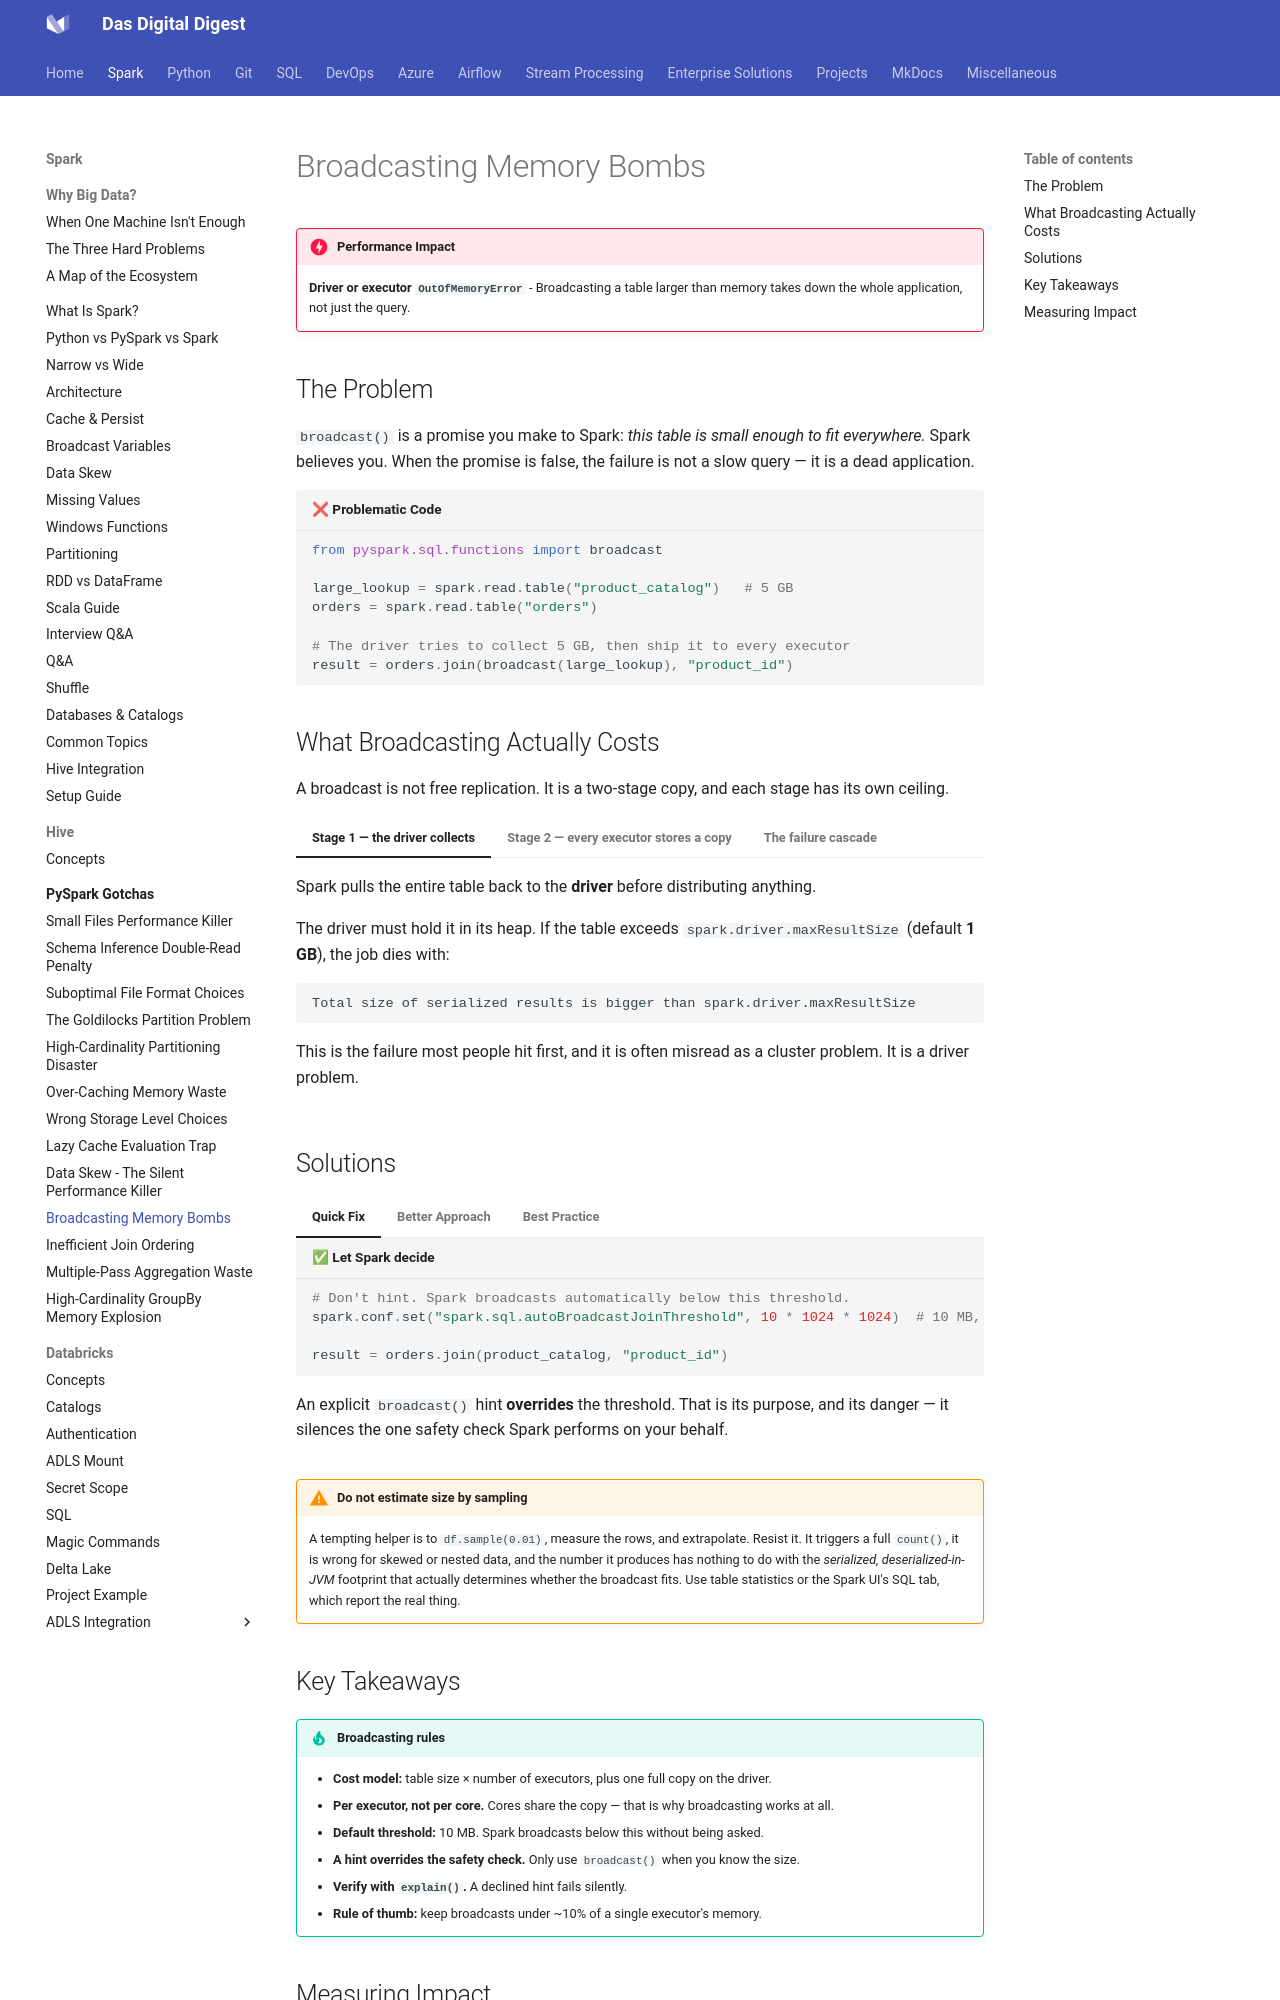

repository: dwdas9/home · page: Spark-DataBricks/1.1_PySparkGotchas/BroadcastingMemoryBombs.html · generator: mkdocs

# Broadcasting Memory Bombs

!!! danger "Performance Impact"
    **Driver or executor `OutOfMemoryError`** - Broadcasting a table larger than memory takes down the whole application, not just the query.

## The Problem

`broadcast()` is a promise you make to Spark: *this table is small enough to fit everywhere.* Spark believes you. When the promise is false, the failure is not a slow query — it is a dead application.

```python title="❌ Problematic Code"
from pyspark.sql.functions import broadcast

large_lookup = spark.read.table("product_catalog")   # 5 GB
orders = spark.read.table("orders")

# The driver tries to collect 5 GB, then ship it to every executor
result = orders.join(broadcast(large_lookup), "product_id")
```

## What Broadcasting Actually Costs

A broadcast is not free replication. It is a two-stage copy, and each stage has its own ceiling.

=== "Stage 1 — the driver collects"
    Spark pulls the entire table back to the **driver** before distributing anything.

    The driver must hold it in its heap. If the table exceeds `spark.driver.maxResultSize` (default **1 GB**), the job dies with:

    ```
    Total size of serialized results is bigger than spark.driver.maxResultSize
    ```

    This is the failure most people hit first, and it is often misread as a cluster problem. It is a driver problem.

=== "Stage 2 — every executor stores a copy"
    Spark then ships the table to each executor, which keeps **one deserialized copy** in its block manager.

    ```text
    Cluster memory consumed = table size × number of executors
    ```

    Note *executors*, not cores. All cores inside an executor share the single copy — that sharing is the entire point of broadcasting. A 1 GB table on 50 executors costs 50 GB of cluster memory before your query has processed a single row.

=== "The failure cascade"
    Executors exhaust their heap, so tasks fail. Failed tasks retry on other executors, which are also holding the broadcast, so they fail too. The driver drowns in retries. The application dies, having done no useful work.

    This is why an oversized broadcast is worse than a slow join: a slow join finishes.

## Solutions

=== "Quick Fix"
    ```python title="✅ Let Spark decide"
    # Don't hint. Spark broadcasts automatically below this threshold.
    spark.conf.set("spark.sql.autoBroadcastJoinThreshold", 10 * 1024 * 1024)  # 10 MB, the default

    result = orders.join(product_catalog, "product_id")
    ```

    An explicit `broadcast()` hint **overrides** the threshold. That is its purpose, and its danger — it silences the one safety check Spark performs on your behalf.

=== "Better Approach"
    ```python title="✅ Confirm the plan before you trust the hint"
    result = orders.join(broadcast(product_catalog), "product_id")
    result.explain(mode="formatted")
    ```

    Look for the join node in the physical plan:

    - `BroadcastHashJoin` — the hint was honoured.
    - `SortMergeJoin` — Spark silently declined, usually because the table exceeded `spark.driver.maxResultSize`. Your hint did nothing and you never saw a warning.

    Read the plan *before* running the job against production data. `explain()` costs nothing; it does not execute the query.

=== "Best Practice"
    ```python title="✅ Size the table from statistics, not from guesswork"
    # For catalog tables, compute real statistics once
    spark.sql("ANALYZE TABLE product_catalog COMPUTE STATISTICS")

    # Spark's optimizer now knows the true size and will broadcast on its own
    # when the table is genuinely small — no hint required.
    result = orders.join(product_catalog, "product_id")
    ```

    Better still, let **Adaptive Query Execution** decide at runtime. AQE sees the *actual* size of each side after the first stage completes, rather than an estimate made before any data was read:

    ```python
    spark.conf.set("spark.sql.adaptive.enabled", True)  # on by default since Spark 3.2
    ```

    AQE can promote a `SortMergeJoin` to a broadcast join mid-query when a filter turns out to have shrunk one side dramatically. No static threshold can do that.

!!! warning "Do not estimate size by sampling"
    A tempting helper is to `df.sample(0.01)`, measure the rows, and extrapolate. Resist it. It triggers a full `count()`, it is wrong for skewed or nested data, and the number it produces has nothing to do with the *serialized, deserialized-in-JVM* footprint that actually determines whether the broadcast fits. Use table statistics or the Spark UI's SQL tab, which report the real thing.
